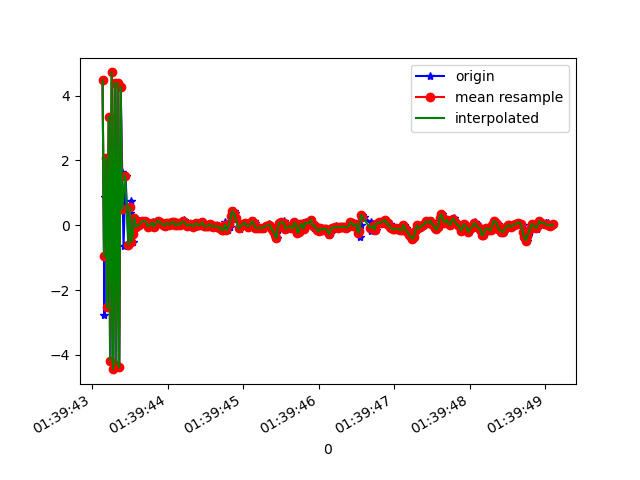

Data behind this chart, as committed beside it:
1618191583141, 887246090011103, 4.4799366, 0.08159876, 4.421239
1618191583164, 887246109241873, -2.777, -1.169, -8.298
1618191583176, 887246128472643, 0.8781, -0.3053, 9.251
1618191583190, 887246147703413, 2.064, -0.4528, -8.719
1618191583210, 887246166934183, -2.525, -1.14, 6.776
1618191583226, 887246186164953, 3.349, -0.01576, -5.161
1618191583246, 887246205395723, -4.178, -1.317, 3.144
1618191583264, 887246224626493, 4.713, 0.3831, -1.051
1618191583284, 887246243857263, -4.438, -1.357, -0.6077
1618191583306, 887246263088033, 4.376, 0.3555, 1.618
1618191583322, 887246282318803, -4.305, -1.284, -2.643
1618191583341, 887246301549573, 4.4, 0.5142, 3.447
1618191583361, 887246320780343, -4.385, -1.203, -3.78
1618191583380, 887246340011113, 4.267, 0.4316, 3.91
1618191583400, 887246359241883, 1.65, -0.3705, -8.62
1618191583418, 887246378472653, -0.6487, -0.5125, 8.547
1618191583444, 887246397703423, 1.533, -0.2148, -8.636
1618191583485, 887246416934193, -0.6225, -0.5166, 8.425
1618191583507, 887246436164963, 0.3736, -0.6459, -8.78
1618191583511, 887246455395733, 0.761, -0.1926, 8.878
1618191583538, 887246474626503, -0.505, -0.2793, -3.399
1618191583541, 887246493857273, -0.2846, -0.4689, -0.6223
1618191583569, 887246513088043, 0.2343, -0.3621, -0.05895
1618191583596, 887246532318813, -0.05555, -0.3499, -0.08535
1618191583599, 887246551549583, -0.02199, -0.3072, -0.1393
1618191583622, 887246570780353, -0.004747, -0.2684, -0.1469
1618191583648, 887246590011123, 0.0459, -0.2892, -0.1217
1618191583651, 887246609379085, 0.07066, -0.2591, -0.07107
1618191583677, 887246628609855, 0.1197, -0.2442, -0.08902
1618191583701, 887246647840625, 0.1211, -0.2716, -0.07916
1618191583723, 887246667071395, 0.1132, -0.3235, -0.06542
1618191583738, 887246686302165, 0.06037, -0.2768, -0.0767
1618191583743, 887246705532935, -0.04272, -0.2828, -0.1121
1618191583779, 887246724763705, -0.01207, -0.2303, -0.08063
1618191583806, 887246743994475, 0.07996, -0.2921, -0.044
1618191583808, 887246763225245, 0.08948, -0.3763, 0.02788
1618191583829, 887246782456015, -0.03986, -0.3029, 0.03839
1618191583851, 887246801686785, 0.0225, -0.2063, -0.05431
1618191583869, 887246820917555, 0.1089, -0.1435, -0.07296
1618191583885, 887246840148325, 0.1435, -0.3592, -0.1102
1618191583909, 887246859379095, 0.1134, -0.2412, 0.00143
1618191583912, 887246878609865, 0.05851, -0.2846, 0.04417
1618191583945, 887246897840635, 0.01094, -0.2606, -0.08508
1618191583960, 887246917071405, -0.01967, -0.1893, -0.09824
1618191583984, 887246936302175, 0.06422, -0.1928, -0.1164
1618191584004, 887246955532945, 0.06664, -0.2008, -0.07183
1618191584020, 887246974763715, 0.01683, -0.1647, -0.05807
1618191584031, 887246993994485, 0.01522, -0.1871, -0.1016
1618191584048, 887247013225255, 0.03535, -0.1912, -0.04289
1618191584067, 887247032456025, 0.09393, -0.1718, -0.002569
1618191584087, 887247051686795, 0.11, -0.1181, -0.05375
1618191584106, 887247070917565, 0.004354, -0.1543, -0.06279
1618191584124, 887247090148335, -0.00107, -0.245, 0.01915
1618191584143, 887247109379105, 0.06556, -0.1855, -0.01752
1618191584161, 887247128609875, 0.0101, -0.1739, 0.01258
1618191584179, 887247147840645, 0.01146, -0.2707, 0.05973
1618191584200, 887247167071415, 0.07226, -0.285, 0.05522
1618191584218, 887247186302185, 0.1617, -0.1868, 0.1167
1618191584237, 887247205532955, 0.09787, -0.1667, 0.02289
1618191584256, 887247224763725, 0.03843, -0.1958, 0.03082
1618191584274, 887247243994495, -0.01641, -0.1983, 0.04491
... 251 more rows
